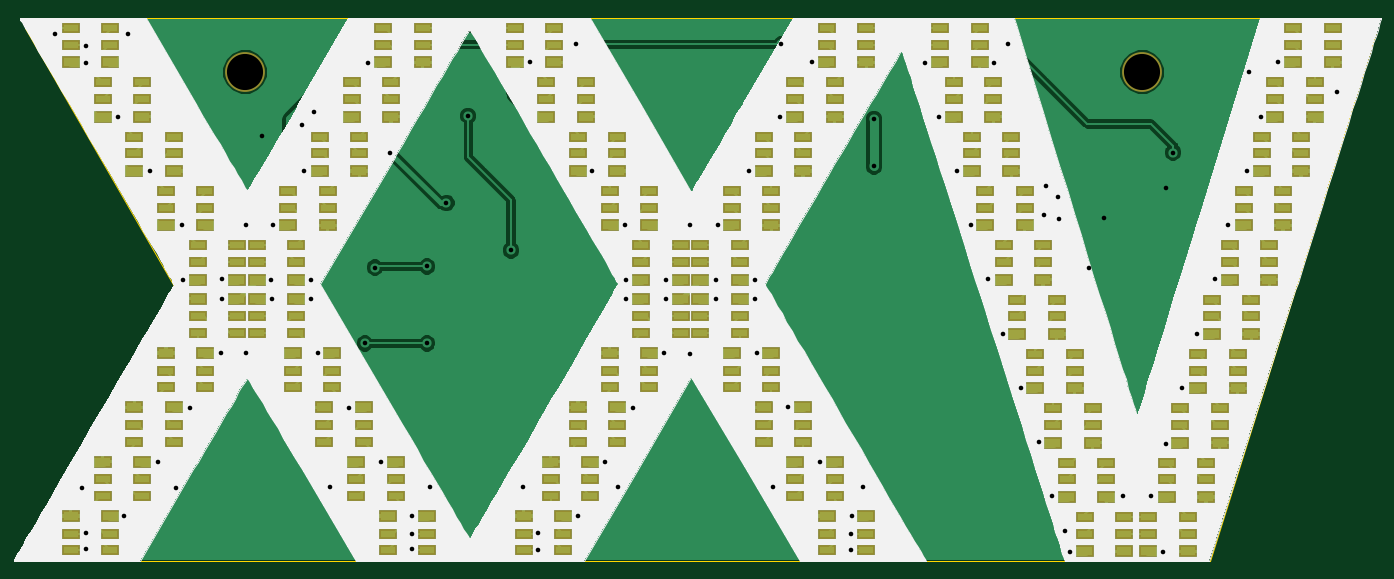
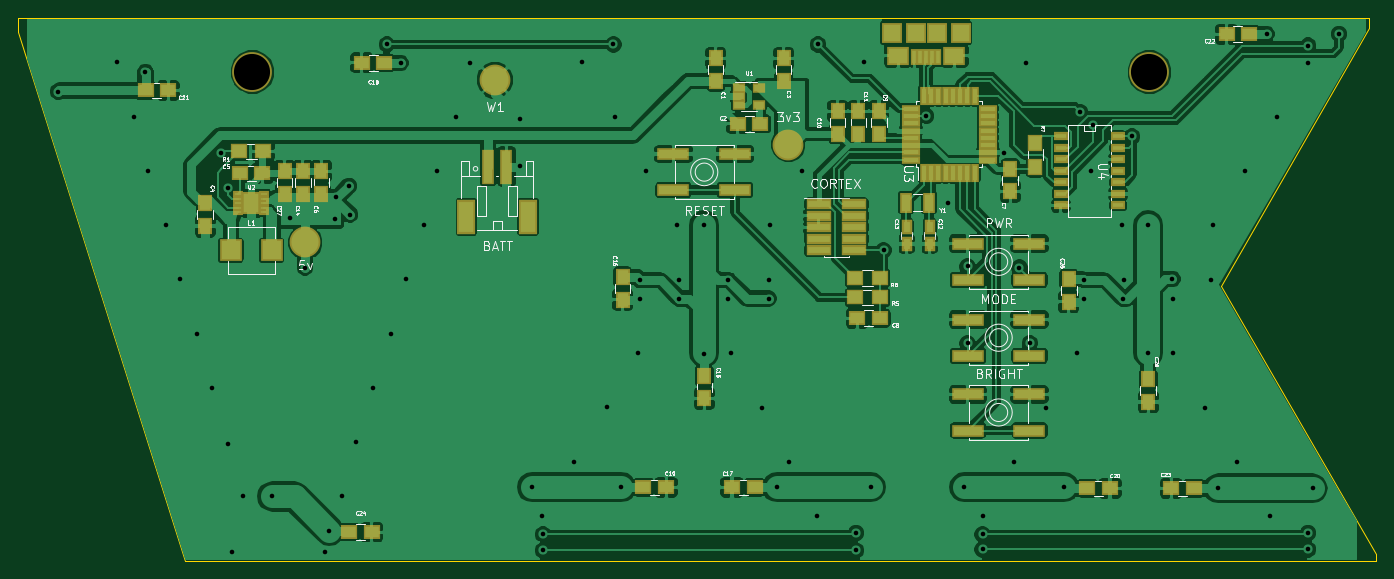
Circuit board: 9 layer files. Board 150.0 x 60.0 mm.
- bottom_copper: dc25badge-B.Cu.gbr (184664 bytes)
- bottom_mask: dc25badge-B.Mask.gbr (5293 bytes)
- bottom_silk: dc25badge-B.SilkS.gbr (50048 bytes)
- outline: dc25badge-Edge.Cuts.gbr (718 bytes)
- top_copper: dc25badge-F.Cu.gbr (384766 bytes)
- top_mask: dc25badge-F.Mask.gbr (9863 bytes)
- top_silk: dc25badge-F.SilkS.gbr (34576 bytes)
- drill: dc25badge-NPTH.drl (203 bytes)
- drill: dc25badge.drl (1719 bytes)

=== bottom_copper: dc25badge-B.Cu.gbr (184664 bytes, source omitted) ===
=== bottom_mask: dc25badge-B.Mask.gbr ===
G04 #@! TF.FileFunction,Soldermask,Bot*
%FSLAX46Y46*%
G04 Gerber Fmt 4.6, Leading zero omitted, Abs format (unit mm)*
G04 Created by KiCad (PCBNEW 4.0.4+e1-6308~48~ubuntu14.04.1-stable) date Tue May 30 15:44:29 2017*
%MOMM*%
%LPD*%
G01*
G04 APERTURE LIST*
%ADD10C,0.100000*%
%ADD11R,1.650000X1.900000*%
%ADD12R,1.900000X1.650000*%
%ADD13R,1.400000X3.900000*%
%ADD14R,2.000000X3.800000*%
%ADD15R,1.900000X1.700000*%
%ADD16R,1.700000X1.900000*%
%ADD17R,1.460000X1.050000*%
%ADD18R,0.950000X2.000000*%
%ADD19R,2.000000X0.950000*%
%ADD20R,1.543000X0.908000*%
%ADD21C,3.400000*%
%ADD22R,1.400000X2.200000*%
%ADD23C,4.400000*%
%ADD24R,2.400000X2.400000*%
%ADD25R,1.200000X0.680000*%
%ADD26R,2.000000X2.550000*%
%ADD27R,2.800000X1.150000*%
%ADD28R,3.600000X1.400000*%
%ADD29R,0.800000X1.750000*%
%ADD30R,2.500000X2.000000*%
%ADD31R,2.200000X2.300000*%
%ADD32R,1.150000X1.600000*%
G04 APERTURE END LIST*
D10*
D11*
X99949000Y-34016000D03*
X99949000Y-31516000D03*
D12*
X95016000Y-38735000D03*
X97516000Y-38735000D03*
D11*
X92456000Y-34016000D03*
X92456000Y-31516000D03*
X67437000Y-43708000D03*
X67437000Y-46208000D03*
D12*
X81808000Y-60198000D03*
X84308000Y-60198000D03*
D11*
X81915000Y-39858000D03*
X81915000Y-37358000D03*
X86487000Y-39858000D03*
X86487000Y-37358000D03*
X84201000Y-39858000D03*
X84201000Y-37358000D03*
X101219000Y-66568000D03*
X101219000Y-69068000D03*
X110236000Y-55646000D03*
X110236000Y-58146000D03*
D12*
X95651000Y-78867000D03*
X98151000Y-78867000D03*
X136545000Y-32004000D03*
X139045000Y-32004000D03*
X107930000Y-78867000D03*
X105430000Y-78867000D03*
X58908000Y-78994000D03*
X56408000Y-78994000D03*
X162921000Y-35052000D03*
X160421000Y-35052000D03*
X41041000Y-28829000D03*
X43541000Y-28829000D03*
X47137000Y-78994000D03*
X49637000Y-78994000D03*
X140442000Y-83820000D03*
X137942000Y-83820000D03*
D11*
X60960000Y-55900000D03*
X60960000Y-58400000D03*
X52197000Y-66949000D03*
X52197000Y-69449000D03*
D13*
X125079000Y-43453000D03*
X123079000Y-43453000D03*
D14*
X127479000Y-49003000D03*
X120679000Y-49003000D03*
D15*
X81835000Y-57912000D03*
X84535000Y-57912000D03*
X84535000Y-55753000D03*
X81835000Y-55753000D03*
D16*
X64643000Y-43514000D03*
X64643000Y-40814000D03*
D17*
X97366000Y-34737000D03*
X97366000Y-35687000D03*
X97366000Y-36637000D03*
X95166000Y-36637000D03*
X95166000Y-34737000D03*
D18*
X76968000Y-44128000D03*
X76168000Y-44128000D03*
X75368000Y-44128000D03*
X74568000Y-44128000D03*
X73768000Y-44128000D03*
X72968000Y-44128000D03*
X72168000Y-44128000D03*
X71368000Y-44128000D03*
D19*
X69918000Y-42678000D03*
X69918000Y-41878000D03*
X69918000Y-41078000D03*
X69918000Y-40278000D03*
X69918000Y-39478000D03*
X69918000Y-38678000D03*
X69918000Y-37878000D03*
X69918000Y-37078000D03*
D18*
X71368000Y-35628000D03*
X72168000Y-35628000D03*
X72968000Y-35628000D03*
X73768000Y-35628000D03*
X74568000Y-35628000D03*
X75368000Y-35628000D03*
X76168000Y-35628000D03*
X76968000Y-35628000D03*
D19*
X78418000Y-37078000D03*
X78418000Y-37878000D03*
X78418000Y-38678000D03*
X78418000Y-39478000D03*
X78418000Y-40278000D03*
X78418000Y-41078000D03*
X78418000Y-41878000D03*
X78418000Y-42678000D03*
D20*
X61849000Y-40132000D03*
X61849000Y-41402000D03*
X61849000Y-42672000D03*
X61849000Y-43942000D03*
X61849000Y-45212000D03*
X61849000Y-46482000D03*
X61849000Y-47752000D03*
X55499000Y-47752000D03*
X55499000Y-46482000D03*
X55499000Y-43942000D03*
X55499000Y-42672000D03*
X55499000Y-41402000D03*
X55499000Y-40132000D03*
X55499000Y-45212000D03*
D21*
X124333000Y-33909000D03*
X91948000Y-41021000D03*
X145288000Y-51816000D03*
D22*
X76410500Y-47434500D03*
X78910500Y-47434500D03*
D23*
X52070000Y-33020000D03*
X151130000Y-33020000D03*
D11*
X156337000Y-47518000D03*
X156337000Y-50018000D03*
D12*
X152507000Y-44196000D03*
X150007000Y-44196000D03*
D11*
X143510000Y-46462000D03*
X143510000Y-43962000D03*
X145542000Y-46462000D03*
X145542000Y-43962000D03*
X147574000Y-46462000D03*
X147574000Y-43962000D03*
D24*
X153507000Y-52705000D03*
X149007000Y-52705000D03*
D25*
X152719500Y-48498000D03*
X149794500Y-48498000D03*
X152719500Y-47998000D03*
X149794500Y-47998000D03*
X152719500Y-47498000D03*
X149794500Y-47498000D03*
X152719500Y-46998000D03*
X149794500Y-46998000D03*
X152719500Y-46498000D03*
X149794500Y-46498000D03*
D26*
X151257000Y-47498000D03*
D27*
X88564000Y-47625000D03*
X84664000Y-47625000D03*
X88564000Y-48895000D03*
X84664000Y-48895000D03*
X88564000Y-50165000D03*
X84664000Y-50165000D03*
X88564000Y-51435000D03*
X84664000Y-51435000D03*
X88564000Y-52705000D03*
X84664000Y-52705000D03*
D28*
X97819000Y-42069000D03*
X104619000Y-42069000D03*
X104619000Y-46069000D03*
X97819000Y-46069000D03*
X72107000Y-55975000D03*
X65307000Y-55975000D03*
X65307000Y-51975000D03*
X72107000Y-51975000D03*
X72107000Y-64357000D03*
X65307000Y-64357000D03*
X65307000Y-60357000D03*
X72107000Y-60357000D03*
X72107000Y-72612000D03*
X65307000Y-72612000D03*
X65307000Y-68612000D03*
X72107000Y-68612000D03*
D29*
X75408000Y-31369000D03*
X76058000Y-31369000D03*
X76708000Y-31369000D03*
X77358000Y-31369000D03*
X78008000Y-31369000D03*
D30*
X73608000Y-31219000D03*
X79808000Y-31219000D03*
D31*
X75558000Y-28694000D03*
X77858000Y-28694000D03*
X80508000Y-28694000D03*
X72908000Y-28694000D03*
D15*
X152607000Y-41783000D03*
X149907000Y-41783000D03*
D32*
X76327000Y-50104000D03*
X76327000Y-52004000D03*
X78867000Y-50104000D03*
X78867000Y-52004000D03*
M02*

=== bottom_silk: dc25badge-B.SilkS.gbr (50048 bytes, source omitted) ===
=== outline: dc25badge-Edge.Cuts.gbr ===
G04 #@! TF.FileFunction,Profile,NP*
%FSLAX46Y46*%
G04 Gerber Fmt 4.6, Leading zero omitted, Abs format (unit mm)*
G04 Created by KiCad (PCBNEW 4.0.4+e1-6308~48~ubuntu14.04.1-stable) date Tue May 30 15:44:29 2017*
%MOMM*%
%LPD*%
G01*
G04 APERTURE LIST*
%ADD10C,0.100000*%
%ADD11C,0.150000*%
G04 APERTURE END LIST*
D10*
D11*
X177000000Y-28600000D02*
X177000000Y-27000000D01*
X158600000Y-87000000D02*
X177000000Y-28600000D01*
X27000000Y-87000000D02*
X158600000Y-87000000D01*
X27000000Y-86200000D02*
X27000000Y-87000000D01*
X44200000Y-56600000D02*
X27000000Y-86200000D01*
X27800000Y-28200000D02*
X44200000Y-56600000D01*
X27800000Y-27000000D02*
X27800000Y-28200000D01*
X177000000Y-27000000D02*
X27800000Y-27000000D01*
M02*

=== top_copper: dc25badge-F.Cu.gbr (384766 bytes, source omitted) ===
=== top_mask: dc25badge-F.Mask.gbr (9863 bytes, source omitted) ===
=== top_silk: dc25badge-F.SilkS.gbr (34576 bytes, source omitted) ===
=== drill: dc25badge-NPTH.drl ===
M48
;DRILL file {KiCad 4.0.4+e1-6308~48~ubuntu14.04.1-stable} date Tue May 30 15:44:39 2017
;FORMAT={-:-/ absolute / inch / decimal}
FMAT,2
INCH,TZ
T1C0.157
%
G90
G05
M72
T1
X2.05Y-1.3
X5.95Y-1.3
T0
M30

=== drill: dc25badge.drl ===
M48
;DRILL file {KiCad 4.0.4+e1-6308~48~ubuntu14.04.1-stable} date Tue May 30 15:44:39 2017
;FORMAT={-:-/ absolute / inch / decimal}
FMAT,2
INCH,TZ
T1C0.020
%
G90
G05
M72
T1
X1.225Y-1.135
X1.34Y-3.11
X1.36Y-1.185
X1.36Y-1.26
X1.36Y-3.305
X1.36Y-3.375
X1.495Y-1.495
X1.525Y-3.23
X1.54Y-1.135
X1.635Y-1.73
X1.67Y-2.995
X1.75Y-3.11
X1.775Y-1.965
X1.78Y-2.205
X1.81Y-2.76
X1.945Y-2.52
X1.948Y-2.285
X1.95Y-2.2
X2.055Y-1.965
X2.055Y-2.52
X2.125Y-1.58
X2.161Y-2.205
X2.165Y-2.285
X2.17Y-1.965
X2.295Y-1.53
X2.3053Y-1.7303
X2.335Y-2.205
X2.335Y-2.285
X2.35Y-1.475
X2.365Y-2.52
X2.42Y-3.105
X2.5Y-2.76
X2.57Y-2.48
X2.585Y-1.26
X2.615Y-2.15
X2.64Y-2.995
X2.68Y-1.65
X2.775Y-3.23
X2.775Y-3.31
X2.775Y-3.375
X2.84Y-2.145
X2.84Y-2.48
X2.855Y-3.105
X2.925Y-1.87
X3.02Y-1.49
X3.205Y-2.075
X3.26Y-3.105
X3.29Y-1.255
X3.325Y-3.305
X3.325Y-3.38
X3.49Y-1.18
X3.495Y-3.23
X3.56Y-1.73
X3.615Y-2.995
X3.67Y-3.105
X3.7Y-1.965
X3.705Y-2.205
X3.705Y-2.285
X3.735Y-2.76
X3.87Y-2.52
X3.88Y-2.205
X3.88Y-2.285
X3.985Y-1.965
X3.985Y-2.525
X4.095Y-2.205
X4.095Y-2.285
X4.105Y-1.965
X4.24Y-1.73
X4.265Y-2.205
X4.265Y-2.285
X4.275Y-2.52
X4.345Y-3.105
X4.375Y-1.495
X4.38Y-1.18
X4.41Y-2.755
X4.515Y-1.255
X4.55Y-2.995
X4.685Y-3.31
X4.685Y-3.38
X4.69Y-3.23
X4.735Y-3.105
X4.785Y-1.505
X4.785Y-1.71
X5.005Y-1.26
X5.065Y-1.495
X5.145Y-1.73
X5.205Y-1.965
X5.28Y-2.2
X5.305Y-1.26
X5.345Y-2.44
X5.365Y-1.18
X5.425Y-2.675
X5.5Y-2.91
X5.525Y-1.92
X5.53Y-1.795
X5.56Y-3.145
X5.585Y-1.845
X5.59Y-1.94
X5.615Y-3.295
X5.635Y-3.385
X5.72Y-2.15
X5.785Y-1.935
X5.865Y-3.145
X5.99Y-3.145
X6.04Y-3.385
X6.055Y-1.805
X6.055Y-2.915
X6.085Y-1.65
X6.125Y-2.675
X6.19Y-2.44
X6.265Y-2.2
X6.325Y-1.965
X6.405Y-1.73
X6.415Y-1.3
X6.465Y-1.495
X6.54Y-1.255
X6.795Y-1.385
T0
M30
